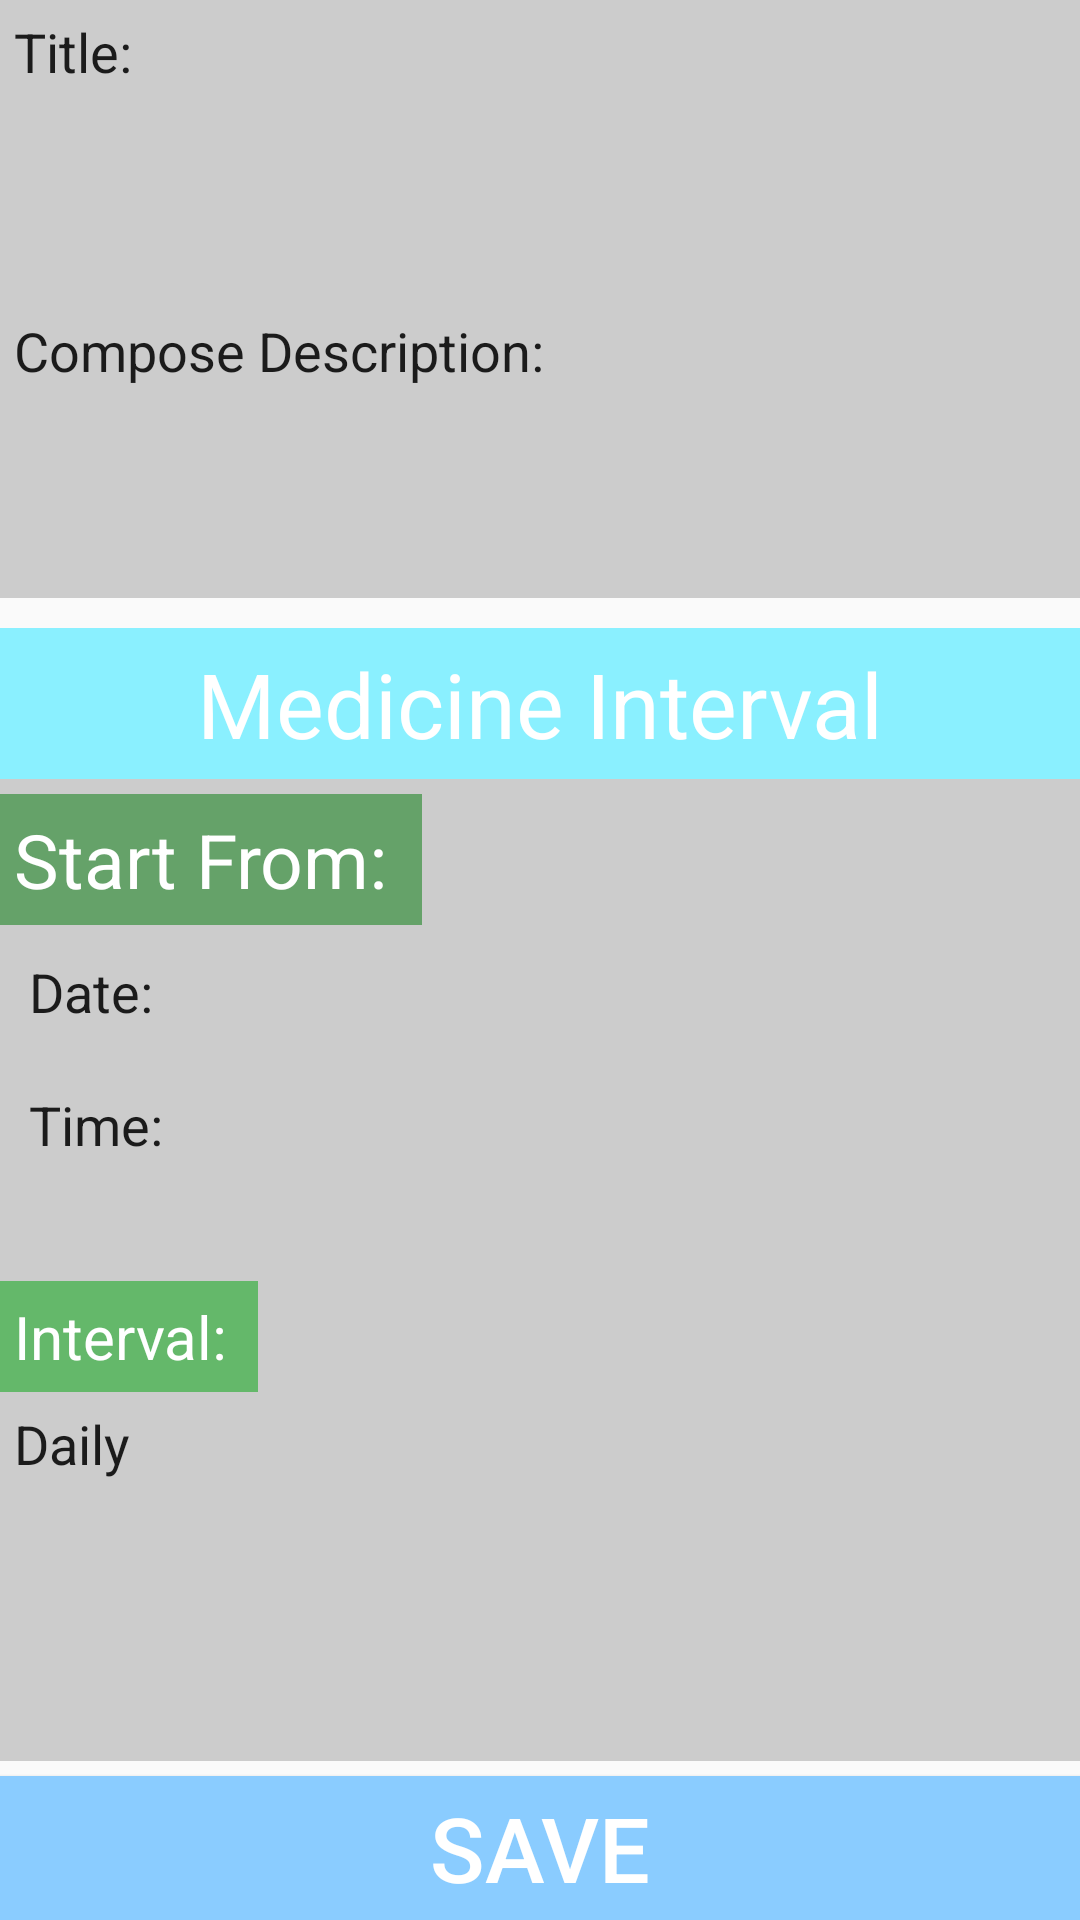

Android layout source for this screen:
<!-- AndroidManifest.xml: application theme AppTheme -->
<!-- res/layout/activity_add_new_description.xml -->
<?xml version="1.0" encoding="utf-8"?>
<LinearLayout xmlns:android="http://schemas.android.com/apk/res/android"
    xmlns:tools="http://schemas.android.com/tools"
    android:layout_width="match_parent"
    android:layout_height="match_parent"
    android:paddingBottom="@dimen/activity_vertical_margin"
    android:paddingLeft="@dimen/activity_horizontal_margin"
    android:paddingRight="@dimen/activity_horizontal_margin"
    android:paddingTop="@dimen/activity_vertical_margin"
    android:weightSum="2"
    android:orientation="vertical"
    tools:context="com.helptabteam.helptab.AddNewDescription">

    <LinearLayout
        android:layout_width="match_parent"
        android:layout_height="wrap_content"
        android:background="#cccccc"
        android:layout_weight="1"
        android:layout_marginBottom="10dp"
        android:orientation="vertical">

        <EditText
            android:layout_width="match_parent"
            android:layout_height="wrap_content"
            android:inputType="text"
            android:padding="5dp"
            android:background="@android:color/transparent"
            android:paddingLeft="5dp"
            android:text="Title:"/>
        <EditText
            android:layout_width="match_parent"
            android:layout_height="match_parent"
            android:text="Compose Description:"
            android:background="@android:color/transparent"
            android:padding="5dp"
            android:paddingLeft="5dp"
            android:lines="3"
            android:ems="3"/>
    </LinearLayout>

    <LinearLayout
        android:layout_width="match_parent"
        android:layout_height="wrap_content"
        android:layout_weight="1"
        android:background="#cccccc"
        android:layout_marginBottom="5dp"
        android:orientation="vertical"
        android:layout_gravity="center">

        <TextView
            android:layout_width="match_parent"
            android:layout_height="wrap_content"
            android:text="Medicine Interval"
            android:padding="5dp"
            android:background="#8af0ff"
            android:textColor="#ffffff"
            android:textAlignment="center"
            android:layout_marginBottom="5dp"
            android:textSize="30dp"/>

        <TextView
            android:layout_width="wrap_content"
            android:layout_height="wrap_content"
            android:text="Start From: "
            android:background="#65a269"
            android:padding="5dp"
            android:textColor="#ffffff"
            android:textAlignment="center"
            android:textSize="25dp"/>

        <EditText
            android:layout_width="match_parent"
            android:layout_height="wrap_content"
            android:inputType="text"
            android:padding="10dp"
            android:paddingLeft="5dp"
            android:background="@android:color/transparent"
            android:text="Date:"/>

        <EditText
            android:layout_width="match_parent"
            android:layout_height="wrap_content"
            android:inputType="text"
            android:text="Time:"
            android:padding="10dp"
            android:background="@android:color/transparent"
            android:paddingLeft="5dp"
            android:layout_marginBottom="30dp"/>

        <TextView
            android:layout_width="wrap_content"
            android:layout_height="wrap_content"
            android:text="Interval: "
            android:background="#64b86a"
            android:padding="5dp"
            android:textColor="#ffffff"
            android:textAlignment="center"
            android:textSize="20dp"/>

        <EditText
            android:layout_width="match_parent"
            android:layout_height="wrap_content"
            android:inputType="text"
            android:padding="5dp"
            android:background="@android:color/transparent"
            android:paddingLeft="5dp"
            android:text="Daily"/>

    </LinearLayout>

    <Button
        android:layout_width="match_parent"
        android:layout_height="wrap_content"
        android:text="Save"
        android:textAlignment="center"
        android:background="#8accff"
        android:textColor="#ffffff"
        android:textSize="30dp"/>

</LinearLayout>
<!-- resources referenced by this layout -->
<resources>
  <style name="AppTheme" parent="Theme.AppCompat.Light.DarkActionBar">
          
          <item name="colorPrimary">@color/colorPrimary</item>
          <item name="colorPrimaryDark">@color/colorPrimaryDark</item>
          <item name="colorAccent">@color/colorAccent</item>
      </style>
  <color name="colorPrimary">#333333</color>
  <color name="colorPrimaryDark">#282828</color>
  <color name="colorAccent">#5b5b5b</color>
</resources>
